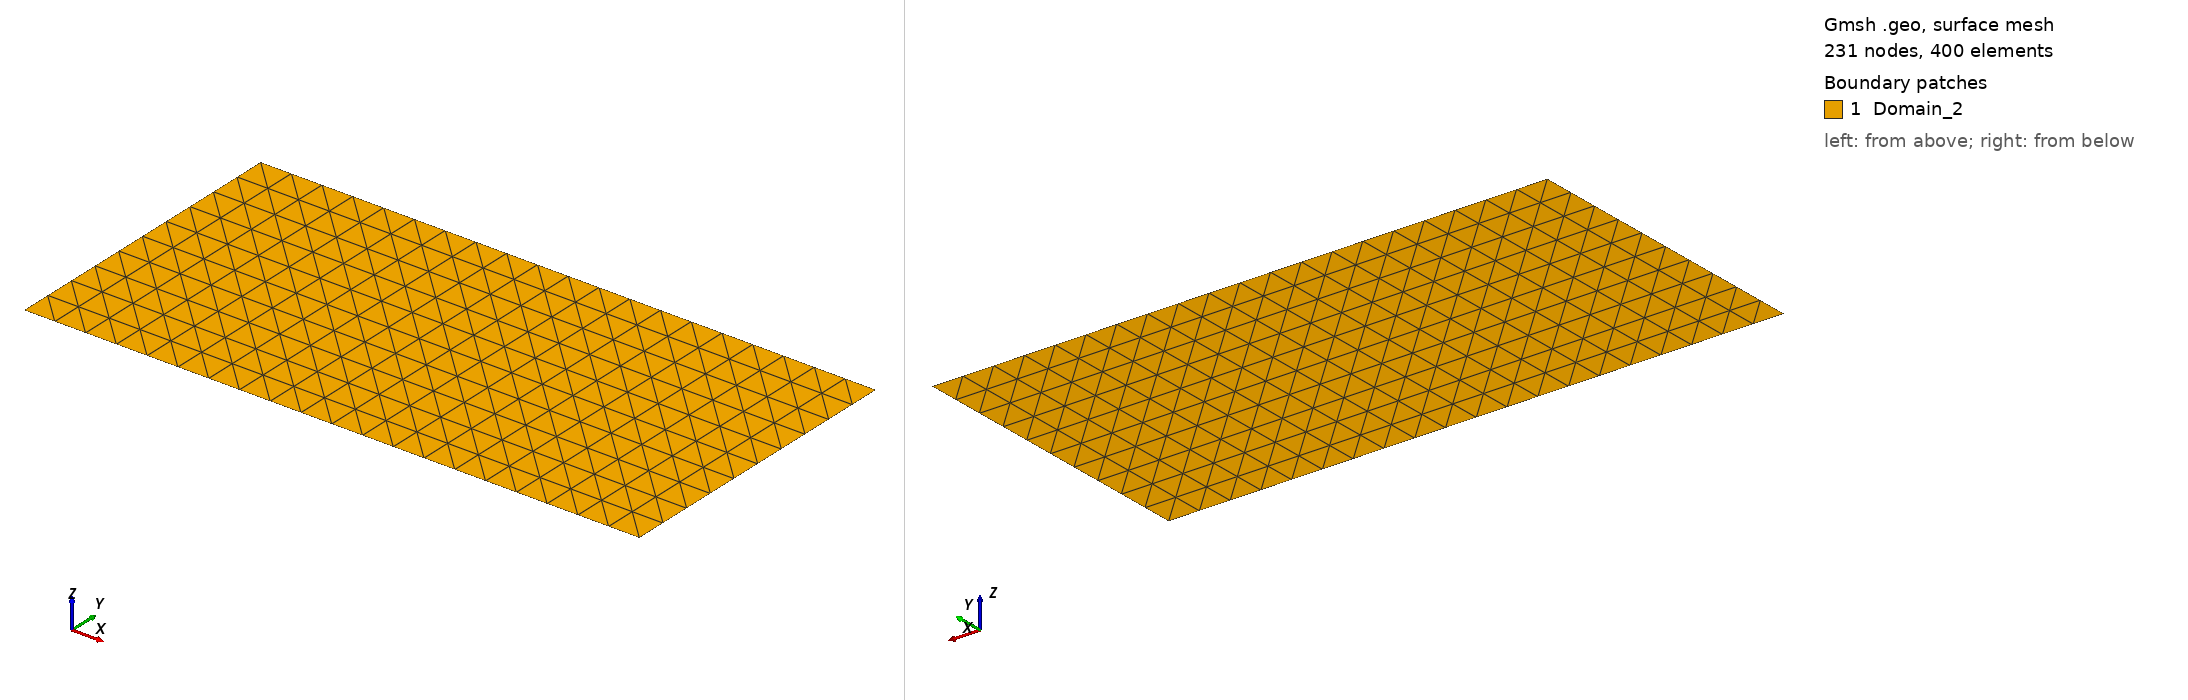

Gmsh geometry script, surface-meshed: 231 nodes, 400 surface elements. Boundary patches (legend numbers): 1 Domain_2. Left view from above one corner, right view from below the opposite corner. Legend entries are the model's physical surfaces. The drawing asked Gmsh for element sizes between 1% and 20% of the model's largest extent; the script's own settings can give other sizes.

=== domain_bottom.geo (drawn) ===
// Gmsh project created on Fri Mar 15 13:58:35 2024

Mesh.Format = 1; // msh output format
Mesh.MshFileVersion = 2.2; // Version of the MSH file format to use

NX = 21;
NY = Floor(0.5*NX + 0.5);
// This variable can then be used in the definition of Gmsh's simplest
// `elementary entity', a `Point'. A Point is uniquely identified by a tag (a
// strictly positive integer; here `1') and defined by a list of four numbers:
// three coordinates (X, Y and Z) and the target mesh size (lc) close to the
// point:

Point(1) = {0, 0, 0};
Point(2) = {1, 0, 0};
Point(3) = {1, 0.5, 0};
Point(4) = {0, 0.5, 0};

Line(1) = {1, 2};
Line(2) = {2, 3};
Line(3) = {3, 4};
Line(4) = {4, 1};

Curve Loop(1) = {1, 2, 3, 4};


Plane Surface(1) = {1};
Transfinite Line{1,3} = NX;
Transfinite Line{2,4} = NY;
Transfinite Surface {1};

Physical Curve("Interface_bottom",1) = {3};
Physical Curve("External_boundary",2) = {1,2,4};
Physical Surface("Domain_2",1)={1};

//Mesh 2;
//Save "BottomBlock_tetra_h5.msh";
